5-way image classification set "dataset_itr2" from GitHub (aarushshenoy/plant); label vocabulary: grape healthy, tomato late blight, tomato two-spotted spider mite, tomato target spot, tomato yellow leaf curl virus.

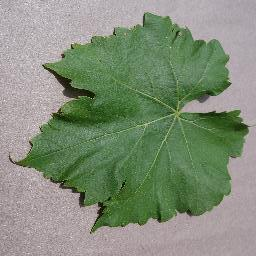
Label: grape healthy

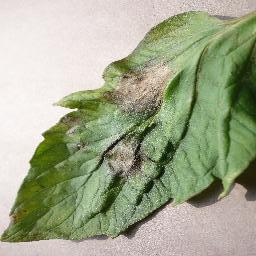
Label: tomato late blight

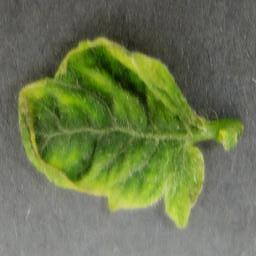
Label: tomato yellow leaf curl virus

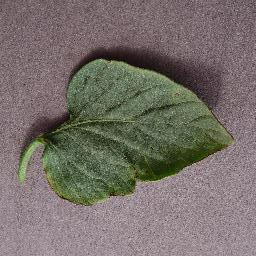
Label: tomato target spot

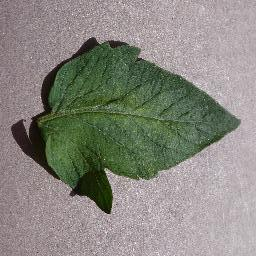
Label: tomato two-spotted spider mite

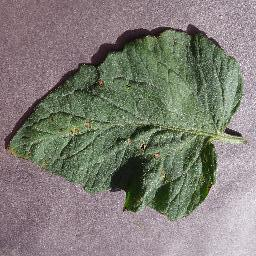
Label: tomato target spot
